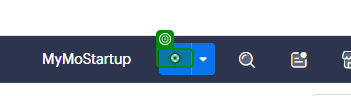
Workflow: ZohoAutomation

Step 1 [try]: click

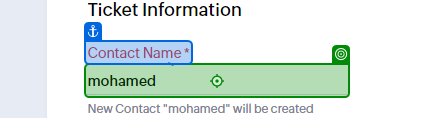
Step 2: type [in_zContactName] into 'Contact Name'

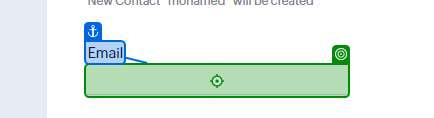
Step 3: type [in_zEmail] into 'Email'

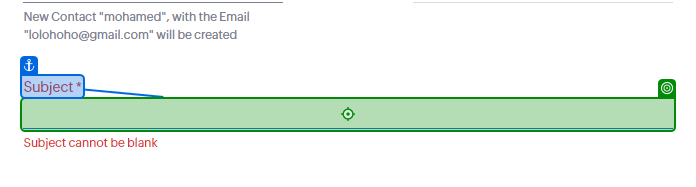
Step 4: type [in_zSubject] into 'Subject'

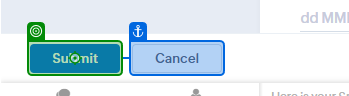
Step 5: click on 'Submit'

Step 6: Button 'Button 'Submit'' (no picture)

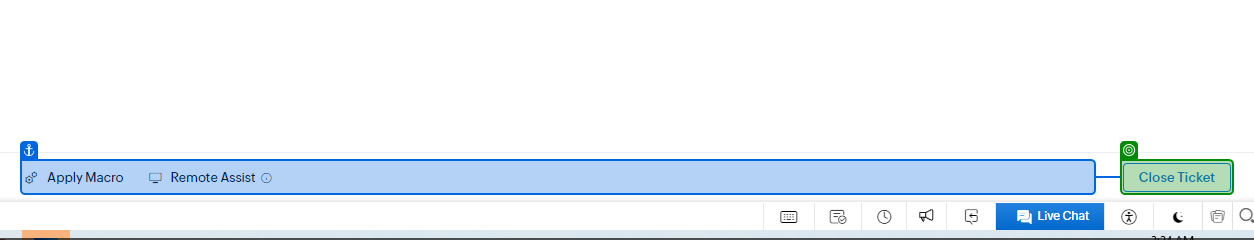
Step 7: check 'Close Ticket'

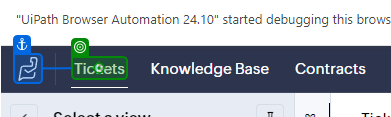
Step 8 [try]: click on 'Tickets'